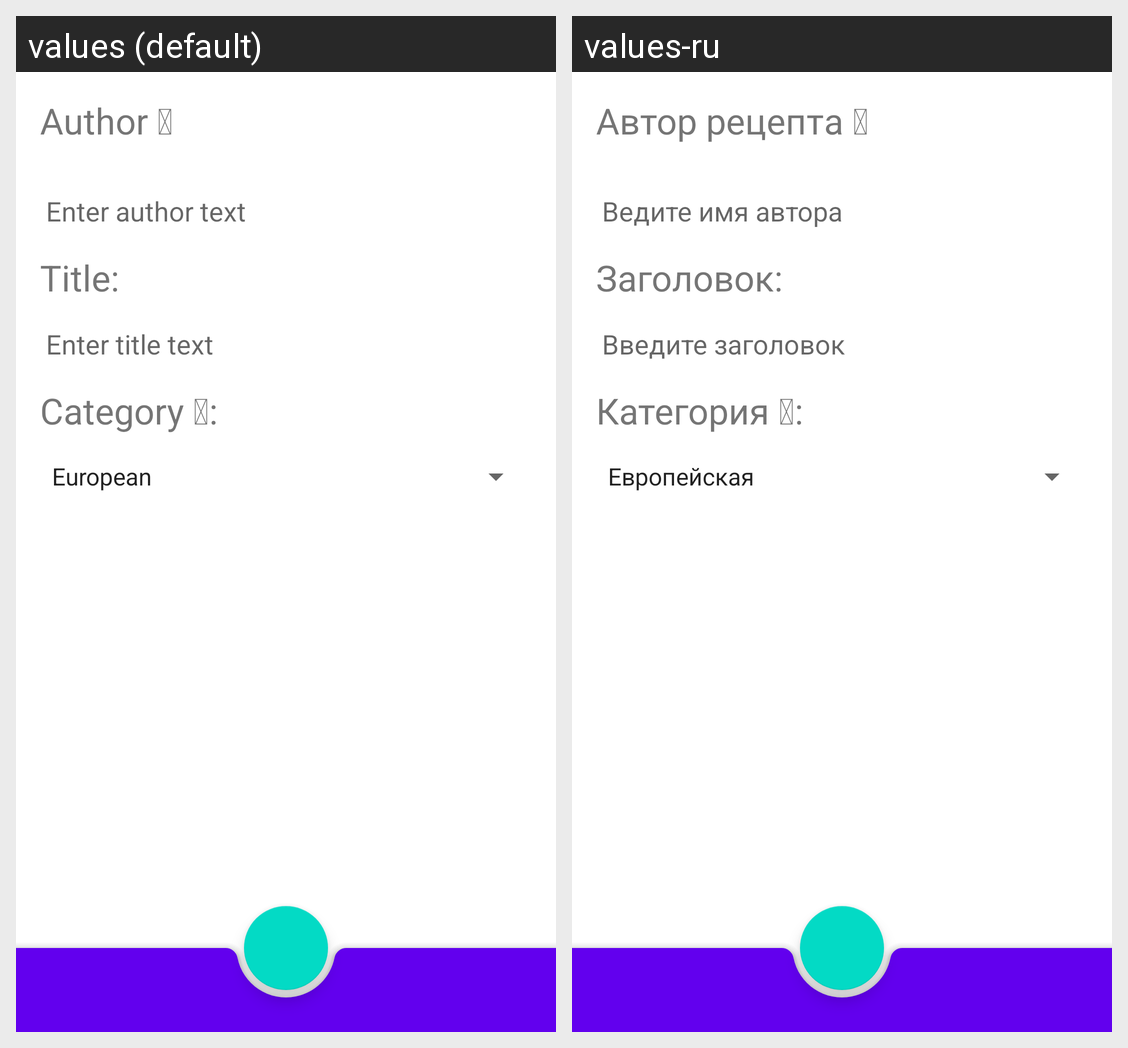

The Android screen above is rendered under two locales of the same app. Produce the string resources it draws, with the default and per-locale values.
Android screen res/layout/recipe_content_fragment.xml rendered under 2 locales, left to right: values (default), values-ru. Device: Nexus 5 (rendered at 1080×1920; each locale shown at half size, 540×960, under a caption strip naming it); theme Theme.NeRecipe.
Strings drawn on this screen, with the default value and each locale's value (text and hints the layout hard-codes, and strings that could not be matched under every locale, appear in the picture but are not listed):

author_text
  values: Enter author text
  values-ru: Ведите имя автора

title
  values: Title:
  values-ru: Заголовок:

title_text
  values: Enter title text
  values-ru: Введите заголовок
